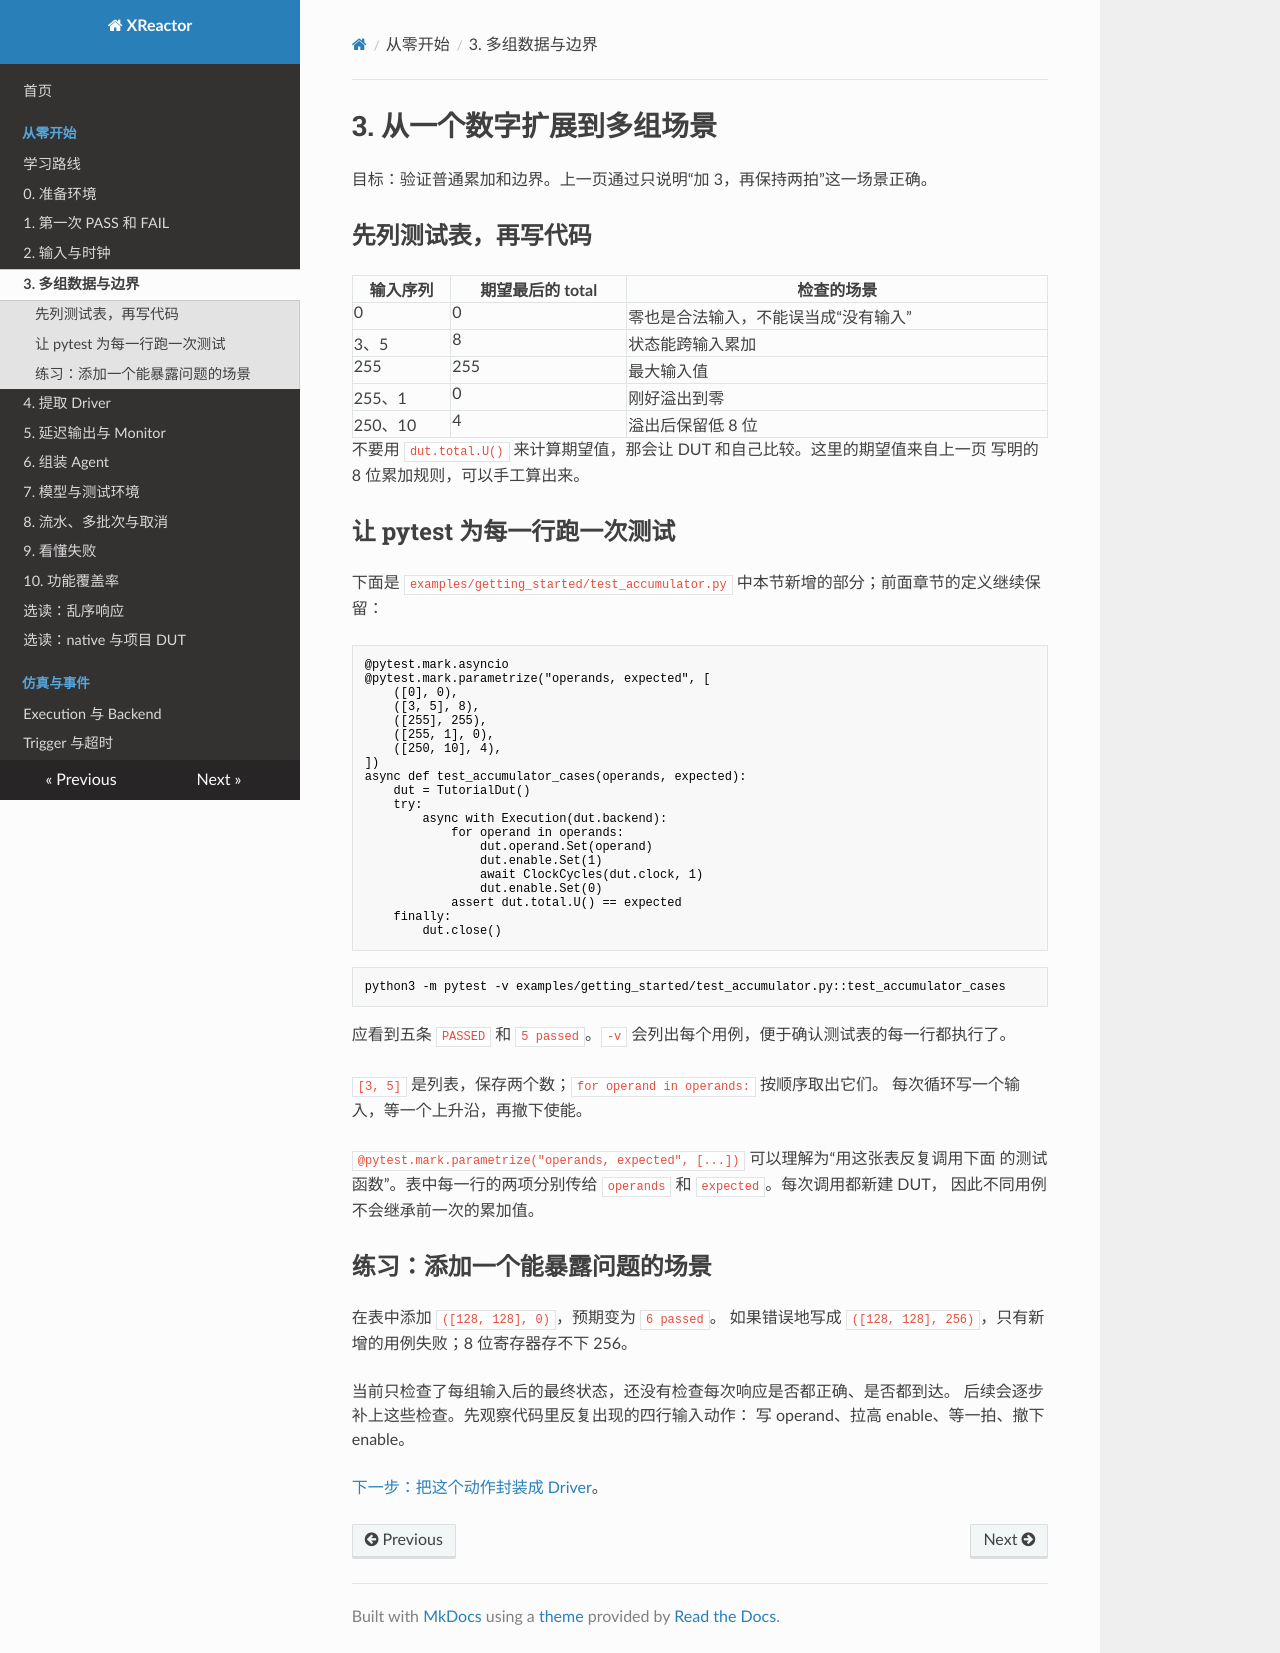

repository: Makiras/xreactor · page: getting-started/more-cases/index.html · generator: mkdocs

# 3. 从一个数字扩展到多组场景

目标：验证普通累加和边界。上一页通过只说明“加 3，再保持两拍”这一场景正确。

## 先列测试表，再写代码

| 输入序列 | 期望最后的 total | 检查的场景 |
| --- | --- | --- |
| 0 | 0 | 零也是合法输入，不能误当成“没有输入” |
| 3、5 | 8 | 状态能跨输入累加 |
| 255 | 255 | 最大输入值 |
| 255、1 | 0 | 刚好溢出到零 |
| 250、10 | 4 | 溢出后保留低 8 位 |

不要用 `dut.total.U()` 来计算期望值，那会让 DUT 和自己比较。这里的期望值来自上一页
写明的 8 位累加规则，可以手工算出来。

## 让 pytest 为每一行跑一次测试

下面是 `examples/getting_started/test_accumulator.py` 中本节新增的部分；前面章节的定义继续保留：

<!-- executable-example: examples/getting_started/test_accumulator.py#cases -->
```python
@pytest.mark.asyncio
@pytest.mark.parametrize("operands, expected", [
    ([0], 0),
    ([3, 5], 8),
    ([255], 255),
    ([255, 1], 0),
    ([250, 10], 4),
])
async def test_accumulator_cases(operands, expected):
    dut = TutorialDut()
    try:
        async with Execution(dut.backend):
            for operand in operands:
                dut.operand.Set(operand)
                dut.enable.Set(1)
                await ClockCycles(dut.clock, 1)
                dut.enable.Set(0)
            assert dut.total.U() == expected
    finally:
        dut.close()
```

```bash
python3 -m pytest -v examples/getting_started/test_accumulator.py::test_accumulator_cases
```

应看到五条 `PASSED` 和 `5 passed`。`-v` 会列出每个用例，便于确认测试表的每一行都执行了。

`[3, 5]` 是列表，保存两个数；`for operand in operands:` 按顺序取出它们。
每次循环写一个输入，等一个上升沿，再撤下使能。

`@pytest.mark.parametrize("operands, expected", [...])` 可以理解为“用这张表反复调用下面
的测试函数”。表中每一行的两项分别传给 `operands` 和 `expected`。每次调用都新建 DUT，
因此不同用例不会继承前一次的累加值。

## 练习：添加一个能暴露问题的场景

在表中添加 `([128, 128], 0)`，预期变为 `6 passed`。
如果错误地写成 `([128, 128], 256)`，只有新增的用例失败；8 位寄存器存不下 256。

当前只检查了每组输入后的最终状态，还没有检查每次响应是否都正确、是否都到达。
后续会逐步补上这些检查。先观察代码里反复出现的四行输入动作：
写 operand、拉高 enable、等一拍、撤下 enable。

[下一步：把这个动作封装成 Driver](driver.md)。
